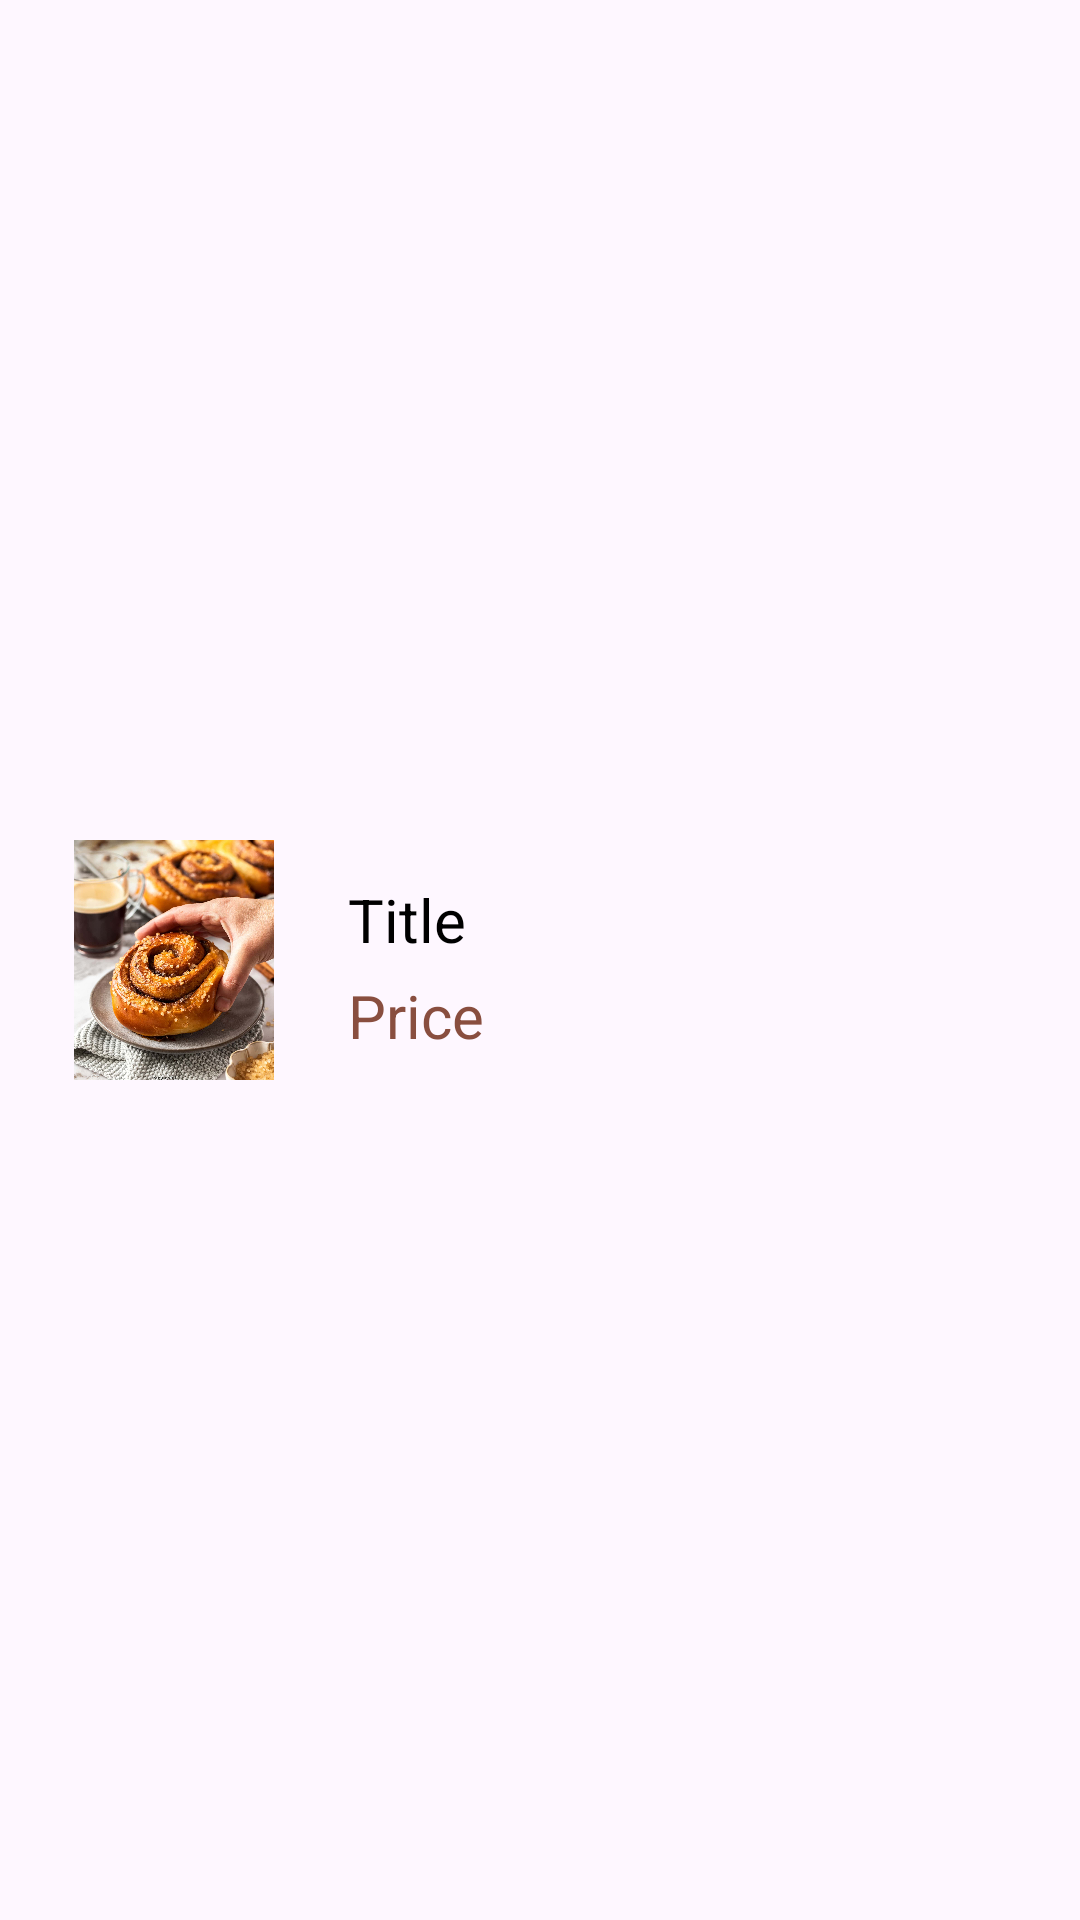

Android layout source for this screen:
<!-- AndroidManifest.xml: application theme Theme.Shopmai -->
<!-- res/layout/row.xml -->
<?xml version="1.0" encoding="utf-8"?>
<LinearLayout xmlns:android="http://schemas.android.com/apk/res/android"
    xmlns:app="http://schemas.android.com/apk/res-auto"
    android:layout_width="match_parent"
    android:layout_height="wrap_content"
    android:background="#00FFFFFF"
    android:gravity="center_vertical"
    android:orientation="horizontal">

    

    <FrameLayout
        android:layout_width="100dp"
        android:layout_height="80dp"
        android:layout_marginStart="8dp"
        android:layout_marginEnd="8dp">

        
        <ImageView
            android:id="@+id/imgView"
            android:layout_width="wrap_content"
            android:layout_height="100dp"
            android:background="#00000000"
            android:src="@drawable/cinnamon_roll_2" />

        
        
    </FrameLayout>

    <LinearLayout
        android:layout_width="0dp"
        android:layout_height="wrap_content"
        android:layout_weight="1"
        android:orientation="vertical">

        
        <TextView
            android:id="@+id/messageTitle"
            android:layout_width="match_parent"
            android:layout_height="wrap_content"
            android:paddingTop="5dp"
            android:paddingBottom="5dp"
            android:text="Title"
            android:textColor="@color/black"
            android:textSize="20sp" />

        
        <TextView
            android:id="@+id/messagePrice"
            android:layout_width="match_parent"
            android:layout_height="wrap_content"
            android:gravity="start"
            android:paddingEnd="16dp"
            android:text="Price"
            android:textColor="#894e3f"
            android:textSize="20sp" />

    </LinearLayout>

</LinearLayout>

    
    
    
    
    
    
    

    
    
    
    
    
    
    
    
    
    
    
    

    

    

    

    
    
    
    
    
    
    
    
    
    
    
    
    

    
    
    
    
    
    
    
    
    
    
    
    

    
    
    
    
    
    
    
    
    
    
    
    
    

    
    
    
    
    
    
    
    
    
    
    
    
    

    
    
    
    
    
    
    
    
    
    
    
    

    
<!-- resources referenced by this layout -->
<resources>
  <!-- drawable cinnamon_roll_2: jpg bitmap (drawable, 226097 bytes) -->
  <style name="Theme.Shopmai" parent="Base.Theme.Shopmai" />
  <style name="Base.Theme.Shopmai" parent="Theme.Material3.DayNight.NoActionBar">
          
          
      </style>
  <!-- not gathered from this repository: default colours our renderer supplied (Android Studio template values) -->
  <color name="black">#FF000000</color>
</resources>
